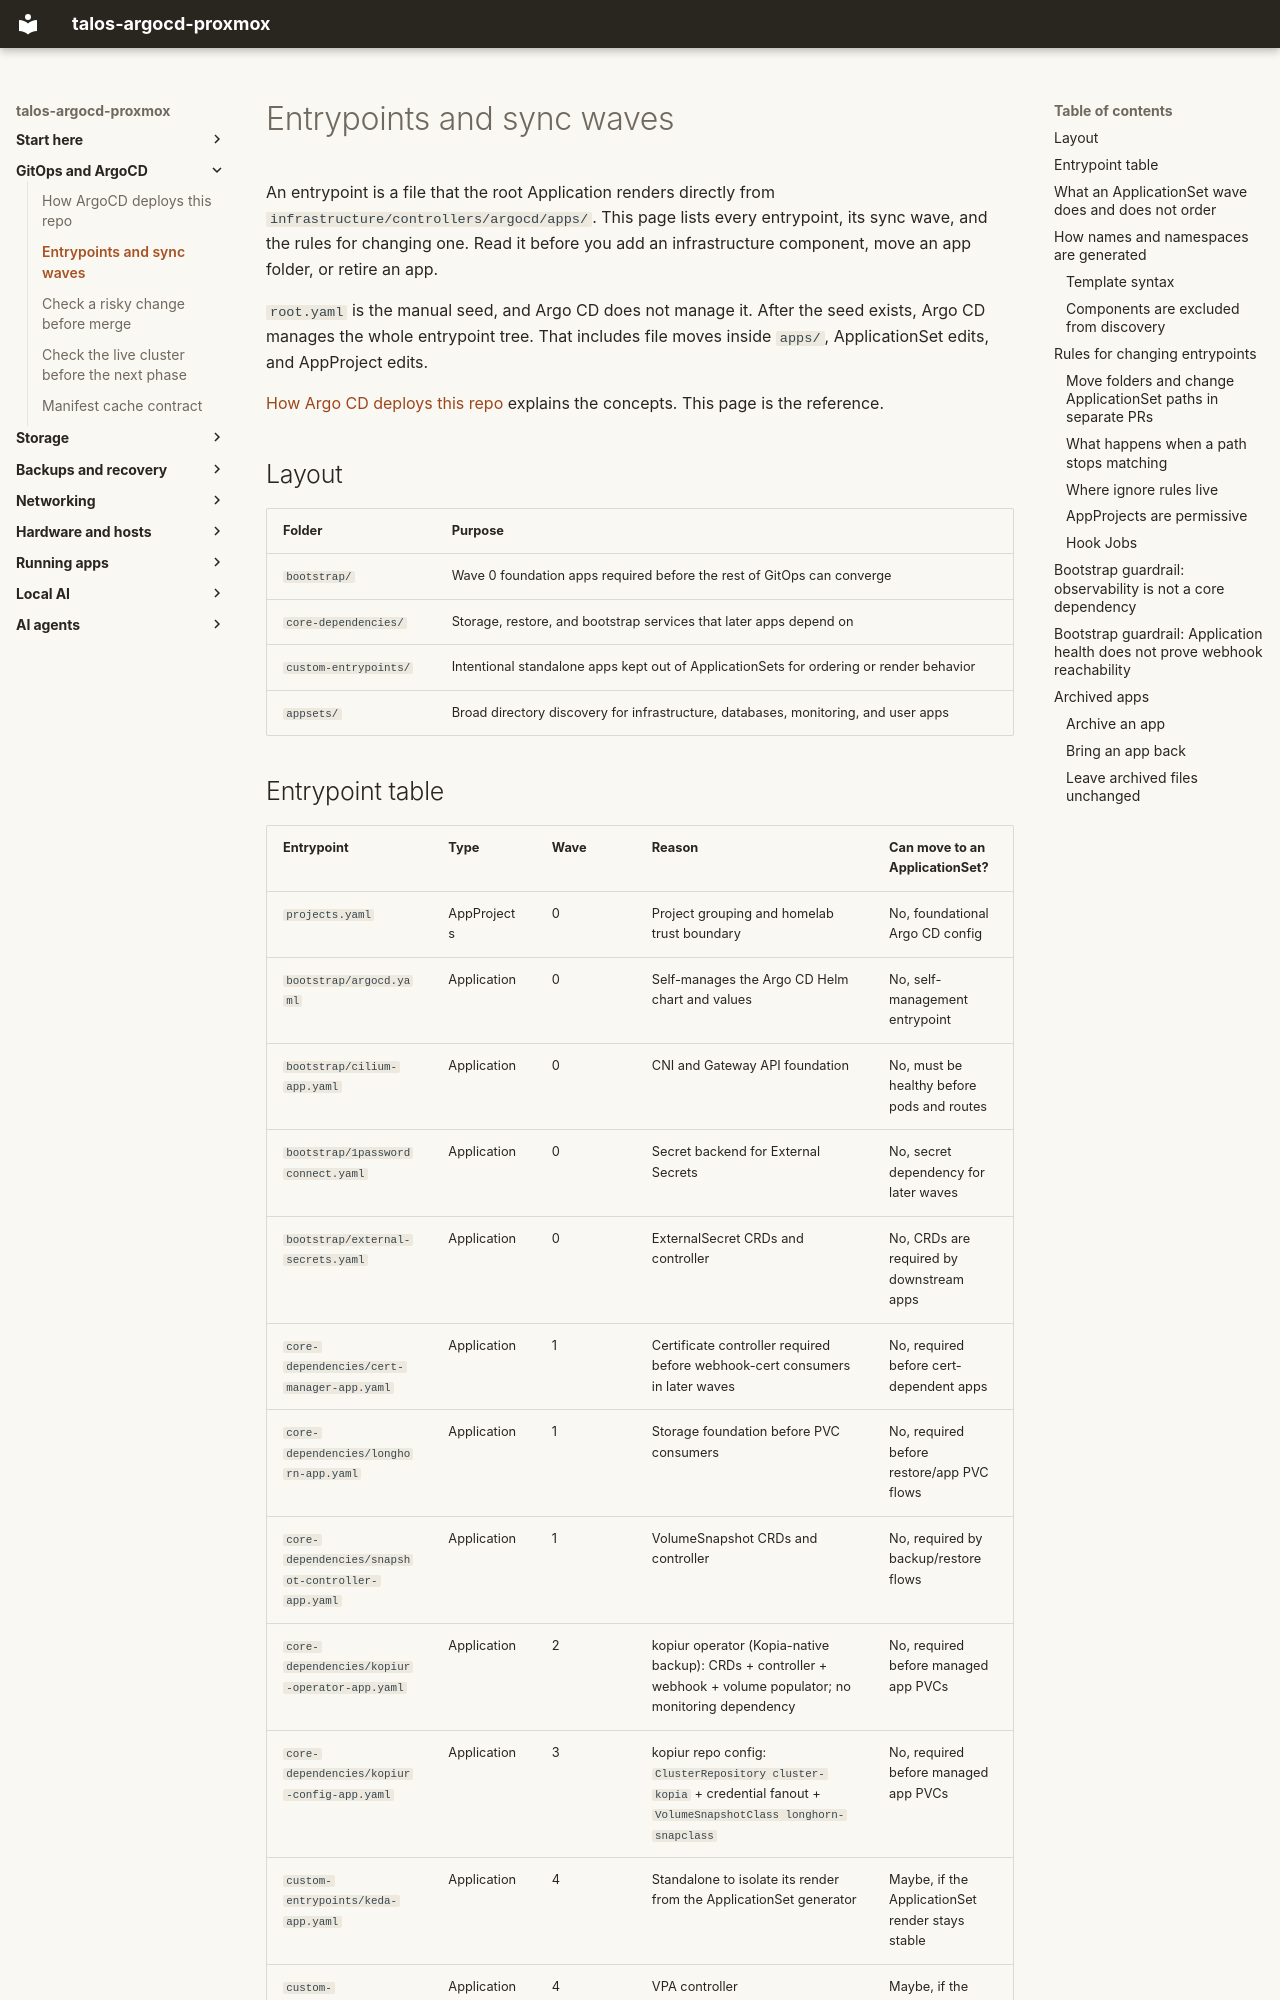

repository: mitchross/talos-argocd-proxmox · page: domains/argocd/entrypoints/index.html · generator: mkdocs

# Entrypoints and sync waves

An entrypoint is a file that the root Application renders directly from `infrastructure/controllers/argocd/apps/`.
This page lists every entrypoint, its sync wave, and the rules for changing one.
Read it before you add an infrastructure component, move an app folder, or retire an app.

`root.yaml` is the manual seed, and Argo CD does not manage it.
After the seed exists, Argo CD manages the whole entrypoint tree.
That includes file moves inside `apps/`, ApplicationSet edits, and AppProject edits.

[How Argo CD deploys this repo](argocd.md) explains the concepts. This page is the reference.

## Layout

| Folder | Purpose |
|--------|---------|
| `bootstrap/` | Wave 0 foundation apps required before the rest of GitOps can converge |
| `core-dependencies/` | Storage, restore, and bootstrap services that later apps depend on |
| `custom-entrypoints/` | Intentional standalone apps kept out of ApplicationSets for ordering or render behavior |
| `appsets/` | Broad directory discovery for infrastructure, databases, monitoring, and user apps |
